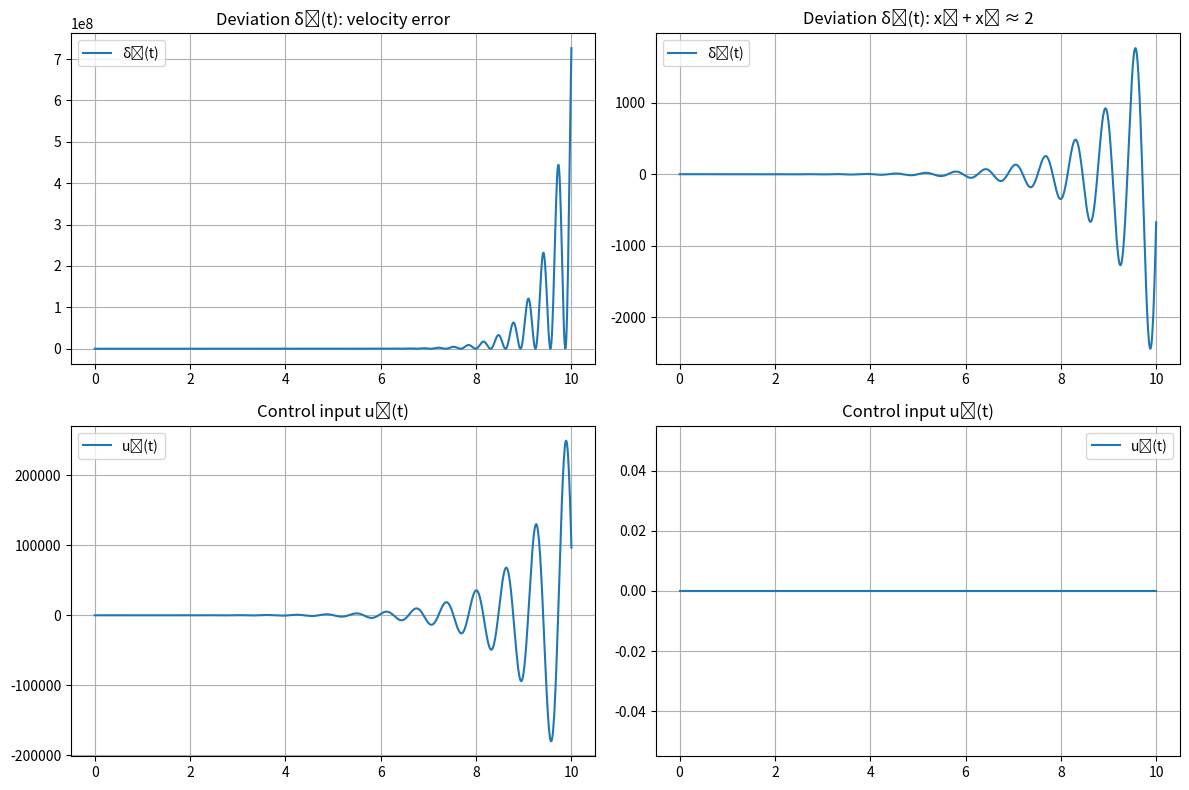

This figure's Python source:
import numpy as np
import matplotlib.pyplot as plt

# Initial values
t = 0
dt = 0.01

x1 = 0.1
x1_1 = 1  # x1'
x2 = 1
x2_1 = 0.01  # x2'

w = 0.628
u1 = 0
u2 = 0

# Parameters (not all needed for variant 2)
v0 = 0.1  # from program trajectory x1_dot = v = 0.1

# Lists to save data
t_list = []
delta1_list = []
delta2_list = []
u1_list = []
u2_list = []

while t < 10:
    # Target accelerations for variant 2:
    x1_2_star = -x1 * x2 + u1
    x2_2_star = u2

    # Control laws
    u1 = x1_2_star - x1_1 - x2_1
    u2 = x2_2_star

    # Actual accelerations
    x1_2 = u1 + x1_1 + x2_1
    x2_2 = u2

    # Integrate (update state)
    x1 = x1 + x1_1 * dt
    x2 = x2 + x2_1 * dt
    x1_1 = x1_1 + x1_2 * dt
    x2_1 = x2_1 + x2_2 * dt

    # Deviations
    delta1 = (x1_1 ** 2) + (x2_1 ** 2) - v0 ** 2
    delta2 = x1 - np.sin(w * t)

    # Save data
    t_list.append(t)
    delta1_list.append(delta1)
    delta2_list.append(delta2)
    u1_list.append(u1)
    u2_list.append(u2)

    t += dt


# === Plot results ===
plt.figure(figsize=(12, 8))

plt.subplot(2, 2, 1)
plt.plot(t_list, delta1_list, label="δ₁(t)")
plt.title("Deviation δ₁(t): velocity error")
plt.grid()
plt.legend()

plt.subplot(2, 2, 2)
plt.plot(t_list, delta2_list, label="δ₂(t)")
plt.title("Deviation δ₂(t): x₁ + x₂ ≈ 2")
plt.grid()
plt.legend()

plt.subplot(2, 2, 3)
plt.plot(t_list, u1_list, label="u₁(t)")
plt.title("Control input u₁(t)")
plt.grid()
plt.legend()

plt.subplot(2, 2, 4)
plt.plot(t_list, u2_list, label="u₂(t)")
plt.title("Control input u₂(t)")
plt.grid()
plt.legend()

plt.tight_layout()
plt.show()
